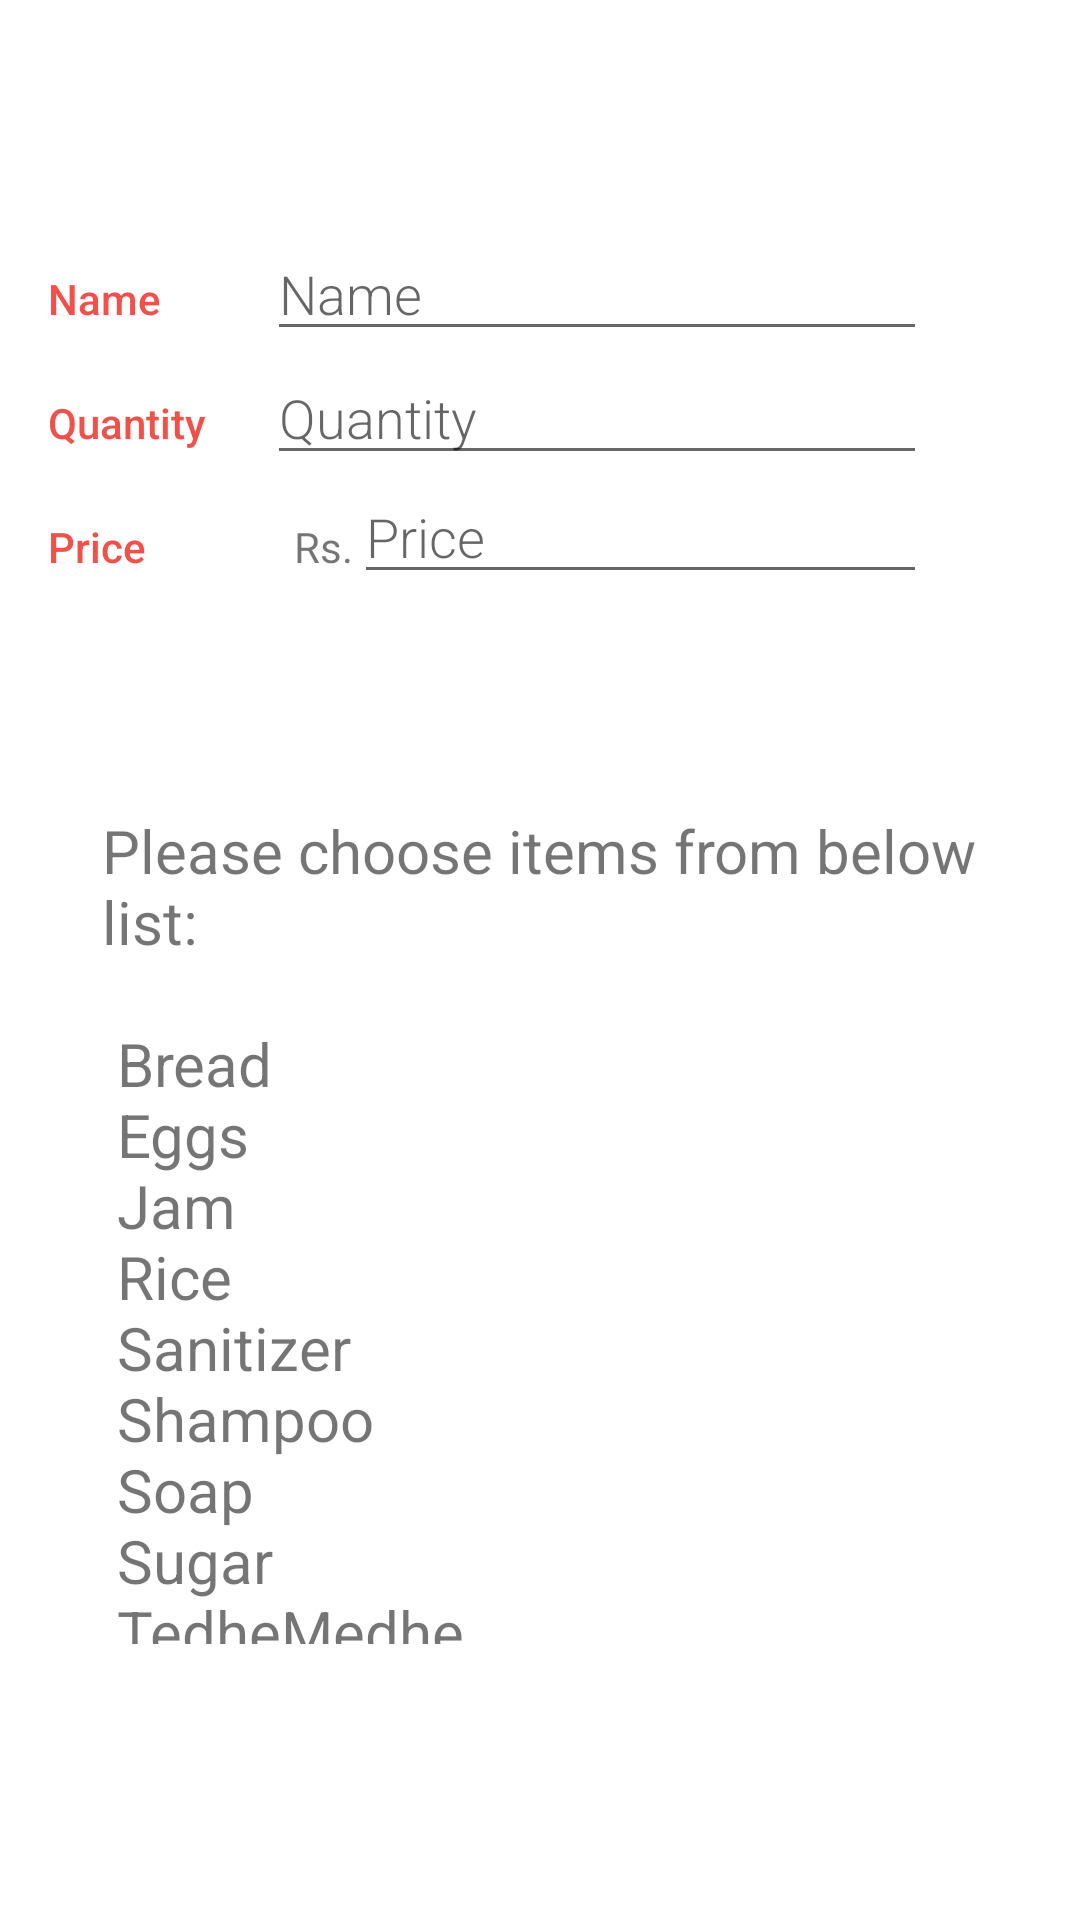

Produce the Android XML layout that renders to this screen, including the resource entries it uses.
<!-- AndroidManifest.xml: application theme Theme.Inventory -->
<!-- res/layout/activity_detail.xml -->
<?xml version="1.0" encoding="utf-8"?>
<androidx.constraintlayout.widget.ConstraintLayout xmlns:android="http://schemas.android.com/apk/res/android"
    xmlns:app="http://schemas.android.com/apk/res-auto"
    xmlns:tools="http://schemas.android.com/tools"
    android:layout_width="match_parent"
    android:layout_height="match_parent"
    tools:context=".Detail_Activity">

    <LinearLayout
        android:id="@+id/linearLayout"
        android:layout_width="match_parent"
        android:layout_height="wrap_content"
        android:layout_marginTop="58dp"
        android:layout_marginBottom="56dp"
        android:orientation="vertical"
        android:padding="16dp"
        app:layout_constraintBottom_toTopOf="@+id/textView"
        app:layout_constraintEnd_toEndOf="parent"
        app:layout_constraintHorizontal_bias="0.0"
        app:layout_constraintStart_toStartOf="parent"
        app:layout_constraintTop_toTopOf="parent"
        app:layout_constraintVertical_bias="0.102">

        <LinearLayout
            android:layout_width="match_parent"
            android:layout_height="wrap_content"
            android:orientation="horizontal">

            <TextView
                style="@style/CategoryStyle"
                android:text="@string/category_name" />

            <EditText
                android:id="@+id/edit_product_name"
                style="@style/EditorFieldStyle"
                android:layout_weight="3"
                android:hint="Name"
                android:inputType="textCapWords" />
        </LinearLayout>

        <LinearLayout
            android:layout_width="match_parent"
            android:layout_height="wrap_content"
            android:orientation="horizontal">

            <TextView
                style="@style/CategoryStyle"
                android:text="@string/category_quantity" />

            <EditText
                android:id="@+id/edit_product_quantity"
                style="@style/EditorFieldStyle"
                android:layout_weight="3"
                android:hint="Quantity"
                android:inputType="number" />
        </LinearLayout>

        <LinearLayout
            android:layout_width="match_parent"
            android:layout_height="wrap_content"
            android:orientation="horizontal">

            <TextView
                style="@style/CategoryStyle"
                android:text="@string/category_price" />

            <RelativeLayout
                android:layout_width="0dp"
                android:layout_height="wrap_content"
                android:layout_weight="3">


                <TextView
                    android:id="@+id/rupee_label"
                    style="@style/EditorUnitsStyle"
                    android:text="Rs." />

                <EditText
                    android:id="@+id/edit_product_price"
                    style="@style/EditorFieldStyle"
                    android:layout_width="225dp"
                    android:layout_marginLeft="20dp"
                    android:hint="Price"
                    android:inputType="number" />

            </RelativeLayout>


        </LinearLayout>

    </LinearLayout>

    <TextView
        android:id="@+id/textView"
        android:layout_width="297dp"
        android:layout_height="0dp"
        android:layout_marginStart="34dp"
        android:layout_marginBottom="92dp"
        android:text="@string/items_text_view"
        android:textSize="20sp"
        app:layout_constraintBottom_toBottomOf="parent"
        app:layout_constraintStart_toStartOf="parent"
        app:layout_constraintTop_toBottomOf="@+id/linearLayout" />

    <ProgressBar
        android:id="@+id/progressBar"
        android:layout_width="50dp"
        android:layout_height="50dp"
        android:layout_centerHorizontal="true"
        app:layout_constraintBottom_toBottomOf="parent"
        app:layout_constraintEnd_toEndOf="parent"
        app:layout_constraintHorizontal_bias="0.5"
        app:layout_constraintStart_toStartOf="parent"
        app:layout_constraintTop_toTopOf="parent">

    </ProgressBar>
</androidx.constraintlayout.widget.ConstraintLayout>
<!-- resources referenced by this layout -->
<resources>
  <string name="category_name">Name</string>
  <string name="category_price">Price</string>
  <string name="category_quantity">Quantity</string>
  <string name="items_text_view">
          Please choose items from below list: \n\n
          Bread \n
          Eggs \n
          Jam \n
          Rice \n
          Sanitizer \n
          Shampoo \n
          Soap \n
          Sugar \n
          TedheMedhe \n
          Toffee \n
      </string>
  <style name="CategoryStyle">
          <item name="android:layout_height">wrap_content</item>
          <item name="android:layout_width">0dp</item>
          <item name="android:layout_weight">1</item>
          <item name="android:paddingTop">16dp</item>
          <item name="android:textColor">#F0514B</item>
          <item name="android:fontFamily">sans-serif-medium</item>
          <item name="android:textAppearance">?android:textAppearanceSmall</item>
      </style>
  <style name="EditorFieldStyle">
          <item name="android:layout_height">wrap_content</item>
          <item name="android:layout_width">0dp</item>
          <item name="android:fontFamily">sans-serif-light</item>
          <item name="android:layout_marginRight">35dp</item>
          <item name="android:textAppearance">?android:textAppearanceMedium</item>
      </style>
  <style name="EditorUnitsStyle">
          <item name="android:layout_height">wrap_content</item>
          <item name="android:layout_width">wrap_content</item>
          <item name="android:layout_alignParentLeft">true</item>
          <item name="android:paddingTop">16dp</item>
          <item name="android:textAppearance">?android:textAppearanceSmall</item>
      </style>
  <style name="Theme.Inventory" parent="Theme.MaterialComponents.DayNight.DarkActionBar">
          
          <item name="colorPrimary">@color/purple_500</item>
          <item name="colorPrimaryVariant">@color/purple_700</item>
          <item name="colorOnPrimary">@color/white</item>
          
          <item name="colorSecondary">@color/teal_200</item>
          <item name="colorSecondaryVariant">@color/teal_700</item>
          <item name="colorOnSecondary">@color/black</item>
          
          <item name="android:statusBarColor" tools:targetApi="l">?attr/colorPrimaryVariant</item>
          
      </style>
  <!-- not gathered from this repository: default colours our renderer supplied (Android Studio template values) -->
  <color name="purple_500">#FF6200EE</color>
  <color name="purple_700">#FF3700B3</color>
  <color name="teal_200">#FF03DAC5</color>
  <color name="teal_700">#FF018786</color>
  <color name="black">#FF000000</color>
  <color name="white">#FFFFFFFF</color>
</resources>
